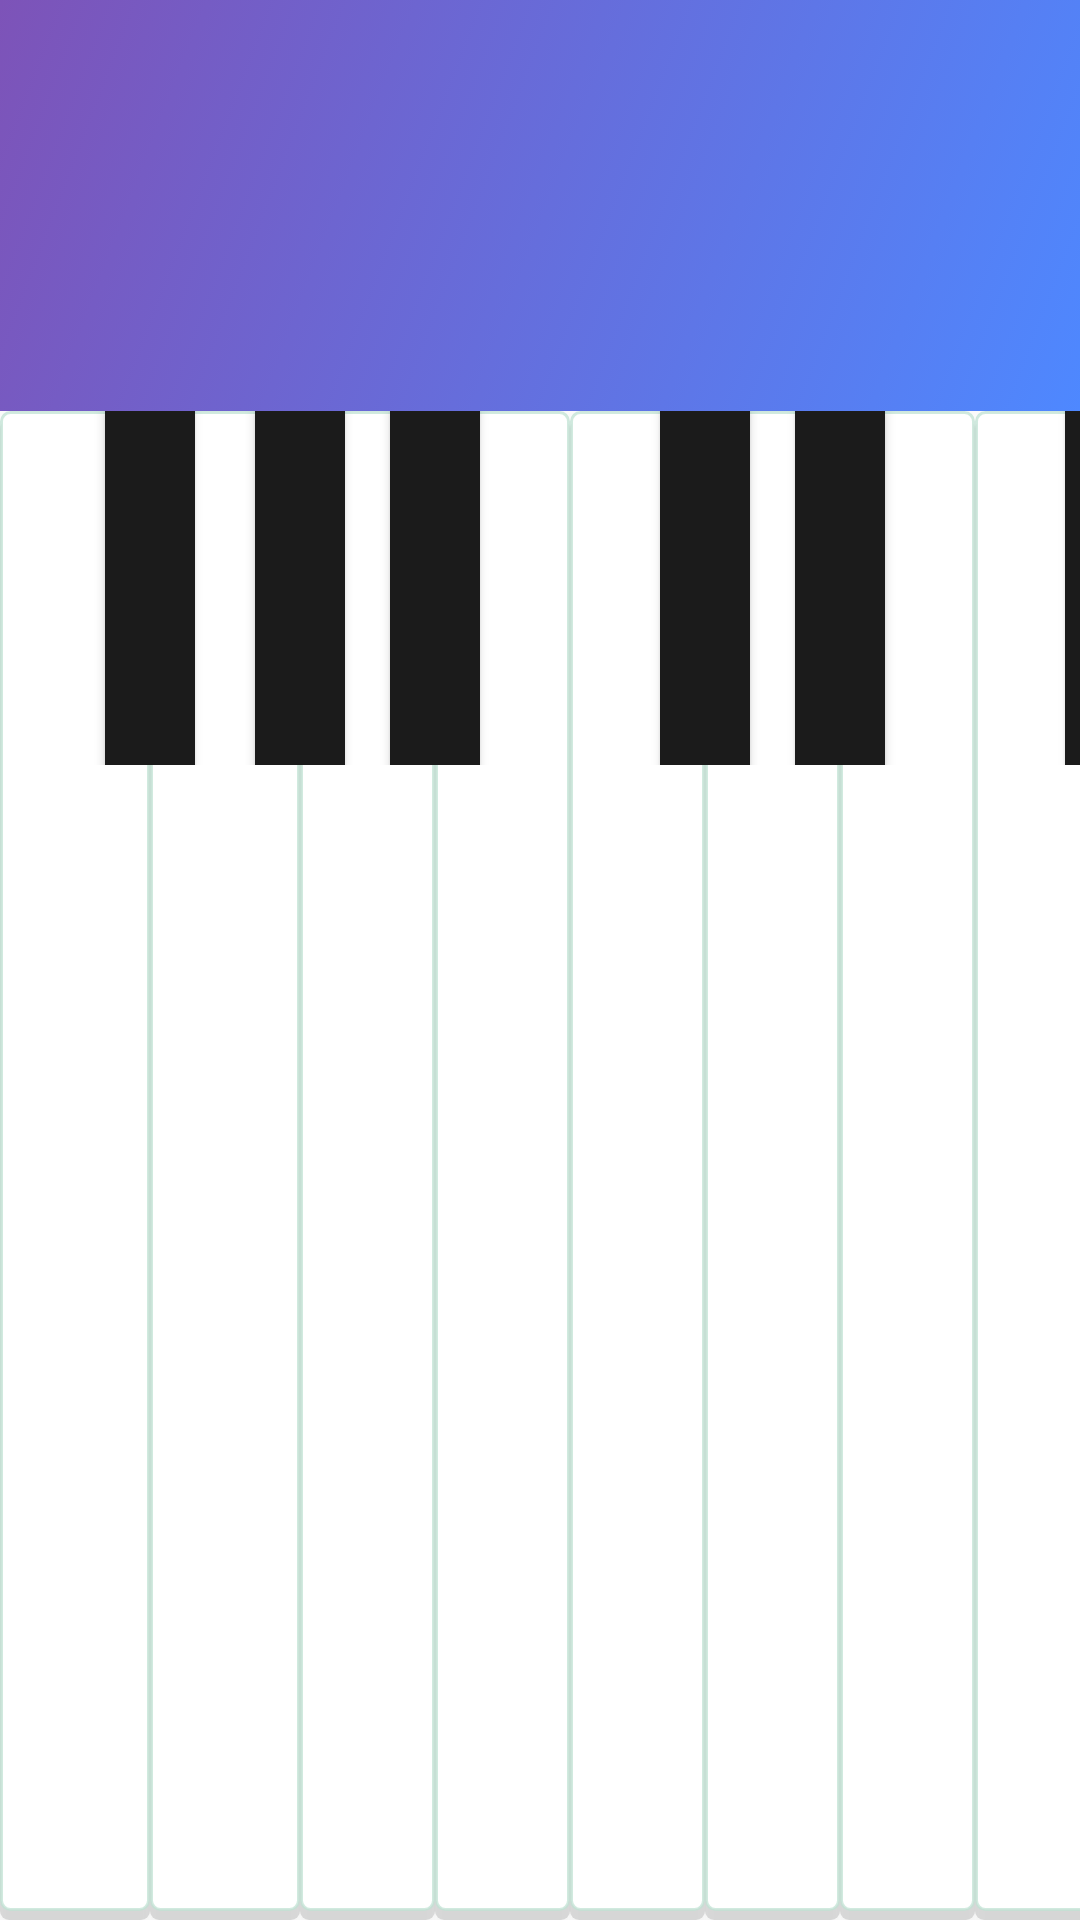

This screen was rendered from an Android layout file. Write that file and the resources it references.
<!-- AndroidManifest.xml: application theme AppTheme -->
<!-- res/layout/second_main.xml -->
<?xml version="1.0" encoding="utf-8"?>
<LinearLayout xmlns:android="http://schemas.android.com/apk/res/android"
    xmlns:tools="http://schemas.android.com/tools"
    xmlns:app="http://schemas.android.com/apk/res-auto"
    tools:context=".SecondMainActivity"
    android:orientation="vertical"
    android:layout_width="match_parent"
    android:layout_height="match_parent"
    android:clickable="true"
    android:background="?attr/selectableItemBackground">

    <LinearLayout
        android:layout_width="match_parent"
        android:layout_height="match_parent"
        android:orientation="vertical">

        <RelativeLayout
            android:id="@+id/login_container"
            android:layout_width="match_parent"
            android:layout_height="137dp"
            android:background="@drawable/anime_1"
            android:orientation="vertical" />

        <FrameLayout
            android:layout_width="match_parent"
            android:layout_height="match_parent">

            <LinearLayout
                android:id="@+id/White"
                android:layout_width="match_parent"
                android:layout_height="match_parent"
                android:orientation="horizontal">

                <Button
                    android:id="@+id/White1"
                    android:layout_width="50dp"
                    android:layout_height="match_parent"
                    android:background="@drawable/white_ketboard" />

                <Button
                    android:id="@+id/White2"
                    android:layout_width="50dp"
                    android:layout_height="match_parent"
                    android:background="@drawable/white_ketboard" />

                <Button
                    android:id="@+id/White3"
                    android:layout_width="45dp"
                    android:layout_height="match_parent"
                    android:background="@drawable/white_ketboard" />

                <Button
                    android:id="@+id/White4"
                    android:layout_width="45dp"
                    android:layout_height="match_parent"
                    android:background="@drawable/white_ketboard" />

                <Button
                    android:id="@+id/White5"
                    android:layout_width="45dp"
                    android:layout_height="match_parent"
                    android:background="@drawable/white_ketboard" />

                <Button
                    android:id="@+id/White6"
                    android:layout_width="45dp"
                    android:layout_height="match_parent"
                    android:background="@drawable/white_ketboard" />

                <Button
                    android:id="@+id/White7"
                    android:layout_width="45dp"
                    android:layout_height="match_parent"
                    android:background="@drawable/white_ketboard" />

                <Button
                    android:id="@+id/White8"
                    android:layout_width="45dp"
                    android:layout_height="match_parent"
                    android:background="@drawable/white_ketboard" />

                <Button
                    android:id="@+id/White9"
                    android:layout_width="45dp"
                    android:layout_height="match_parent"
                    android:background="@drawable/white_ketboard" />

                <Button
                    android:id="@+id/White10"
                    android:layout_width="45dp"
                    android:layout_height="match_parent"
                    android:background="@drawable/white_ketboard" />

                <Button
                    android:id="@+id/White11"
                    android:layout_width="45dp"
                    android:layout_height="match_parent"
                    android:background="@drawable/white_ketboard" />

                <Button
                    android:id="@+id/White12"
                    android:layout_width="45dp"
                    android:layout_height="match_parent"
                    android:background="@drawable/white_ketboard" />

                <Button
                    android:id="@+id/White13"
                    android:layout_width="45dp"
                    android:layout_height="match_parent"
                    android:background="@drawable/white_ketboard" />

                <Button
                    android:id="@+id/White14"
                    android:layout_width="45dp"
                    android:layout_height="match_parent"
                    android:background="@drawable/white_ketboard" />




            </LinearLayout>

            <LinearLayout
                android:id="@+id/Black"
                android:layout_width="match_parent"
                android:layout_height="118dp"
                android:layout_gravity="center_horizontal|top"
                android:orientation="horizontal">


                <Button
                    android:id="@+id/Black1"
                    android:layout_width="30dp"
                    android:layout_height="120dp"
                    android:layout_marginLeft="35dp"
                    android:layout_marginRight="10dp"
                    android:background="@color/BlackKeyBoard" />


                <Button
                    android:id="@+id/Black2"
                    android:layout_width="30dp"
                    android:layout_height="120dp"
                    android:layout_marginLeft="10dp"
                    android:background="@color/BlackKeyBoard" />


                <Button
                    android:id="@+id/Black3"
                    android:layout_width="30dp"
                    android:layout_height="120dp"
                    android:layout_marginHorizontal="15dp"
                    android:background="@color/BlackKeyBoard" />


                <Button
                    android:id="@+id/Black4"
                    android:layout_width="30dp"
                    android:layout_height="120dp"
                    android:layout_marginLeft="45dp"
                    android:background="@color/BlackKeyBoard" />


                <Button
                    android:id="@+id/Black5"
                    android:layout_width="30dp"
                    android:layout_height="120dp"
                    android:layout_marginHorizontal="15dp"
                    android:background="@color/BlackKeyBoard" />

                <Button
                    android:id="@+id/Black6"
                    android:layout_width="30dp"
                    android:layout_height="120dp"
                    android:layout_marginLeft="45dp"
                    android:background="@color/BlackKeyBoard" />

                <Button
                    android:id="@+id/Black7"
                    android:layout_width="30dp"
                    android:layout_height="120dp"
                    android:layout_marginHorizontal="15dp"
                    android:background="@color/BlackKeyBoard" />

                <Button
                    android:id="@+id/Black8"
                    android:layout_width="30dp"
                    android:layout_height="120dp"

                    android:background="@color/BlackKeyBoard" />

                <Button
                    android:id="@+id/Black9"
                    android:layout_width="30dp"
                    android:layout_height="120dp"
                    android:layout_marginLeft="60dp"
                    android:background="@color/BlackKeyBoard" />

                <Button
                    android:id="@+id/Black10"
                    android:layout_width="30dp"
                    android:layout_height="120dp"
                    android:layout_marginHorizontal="15dp"
                    android:background="@color/BlackKeyBoard" />


            </LinearLayout>

        </FrameLayout>

    </LinearLayout>

</LinearLayout>
<!-- resources referenced by this layout -->
<resources>
  <color name="BlackKeyBoard">#1B1B1B</color>
  <style name="AppTheme" parent="Theme.AppCompat.Light.DarkActionBar">
          
          <item name="colorPrimary">@color/colorPrimary</item>
          <item name="colorPrimaryDark">@color/colorPrimaryDark</item>
          <item name="colorAccent">@color/colorAccent</item>
          <item name="windowActionBar">false</item>
          <item name="windowNoTitle"> true</item>
      </style>
  <!-- drawable gradient_1 (drawable) -->
  <?xml version="1.0" encoding="utf-8"?>
  <shape xmlns:android="http://schemas.android.com/apk/res/android">
                  <gradient
                      android:angle="135"
                      android:startColor="@color/Blue"
                      android:endColor="@color/Blue_purple"
                      />
  </shape>
  <!-- drawable gradient_2 (drawable) -->
  <?xml version="1.0" encoding="utf-8"?>
  <shape xmlns:android="http://schemas.android.com/apk/res/android">
  <gradient
      android:angle="135"
      android:startColor="@color/Blue_purple"
      android:endColor="@color/Red_purple"/>
  </shape>
  <!-- drawable gradient_3 (drawable) -->
  <?xml version="1.0" encoding="utf-8"?>
  <shape xmlns:android="http://schemas.android.com/apk/res/android">
      <gradient
          android:angle="135"
          android:endColor="@color/Red_purple"
          android:startColor="@color/Pink"/>
  </shape>
  <!-- drawable gradient_4 (drawable) -->
  <?xml version="1.0" encoding="utf-8"?>
  <shape xmlns:android="http://schemas.android.com/apk/res/android">
      <gradient
          android:angle="135"
          android:startColor="@color/Pink"
          android:endColor="@color/Orange"/>
  </shape>
  <!-- drawable gradient_5 (drawable) -->
  <?xml version="1.0" encoding="utf-8"?>
  <shape xmlns:android="http://schemas.android.com/apk/res/android">
      <gradient
          android:angle="135"
          android:startColor="@color/Orange"
          android:endColor="@color/Lemon"/>
  </shape>
  <!-- drawable gradient_6 (drawable) -->
  <?xml version="1.0" encoding="utf-8"?>
  <shape xmlns:android="http://schemas.android.com/apk/res/android">
      <gradient
          android:angle="135"
          android:startColor="@color/Lemon"
          android:endColor="@color/Lime"/>
  </shape>
  <!-- drawable gradient_7 (drawable) -->
  <?xml version="1.0" encoding="utf-8"?>
  <shape xmlns:android="http://schemas.android.com/apk/res/android">
      <gradient
          android:angle="135"
          android:startColor="@color/Lime"
          android:endColor="@color/Mint"/>
  </shape>
  <!-- drawable gradient_8 (drawable) -->
  <?xml version="1.0" encoding="utf-8"?>
  <shape xmlns:android="http://schemas.android.com/apk/res/android">
      <gradient
          android:angle="135"
          android:startColor="@color/Mint"
          android:endColor="@color/Divine"/>
  </shape>
  <!-- drawable gradient_9 (drawable) -->
  <?xml version="1.0" encoding="utf-8"?>
  <shape xmlns:android="http://schemas.android.com/apk/res/android">
      <gradient
          android:angle="135"
          android:startColor="@color/Divine"
          android:endColor="@color/Sky"/>
  </shape>
  <!-- drawable gradient_9_1 (drawable) -->
  <?xml version="1.0" encoding="utf-8"?>
  <shape xmlns:android="http://schemas.android.com/apk/res/android">
      <gradient
          android:angle="135"
          android:startColor="@color/Sky"
          android:endColor="@color/Blue"/>
  </shape>
  <color name="colorPrimary">#008577</color>
  <color name="colorPrimaryDark">#00574B</color>
  <color name="colorAccent">#D81B60</color>
  <color name="Blue">#4E88FF</color>
  <color name="Blue_purple">#7D53B8</color>
  <color name="Red_purple">#F62DFD</color>
  <color name="Pink">#FF1C51</color>
  <color name="Orange">#FF7B35</color>
  <color name="Lemon">#FFED6A</color>
  <color name="Lime">#96FF55</color>
  <color name="Mint">#5AFF91</color>
  <color name="Divine">#30FFAB</color>
  <color name="Sky">#0090FF</color>
</resources>
